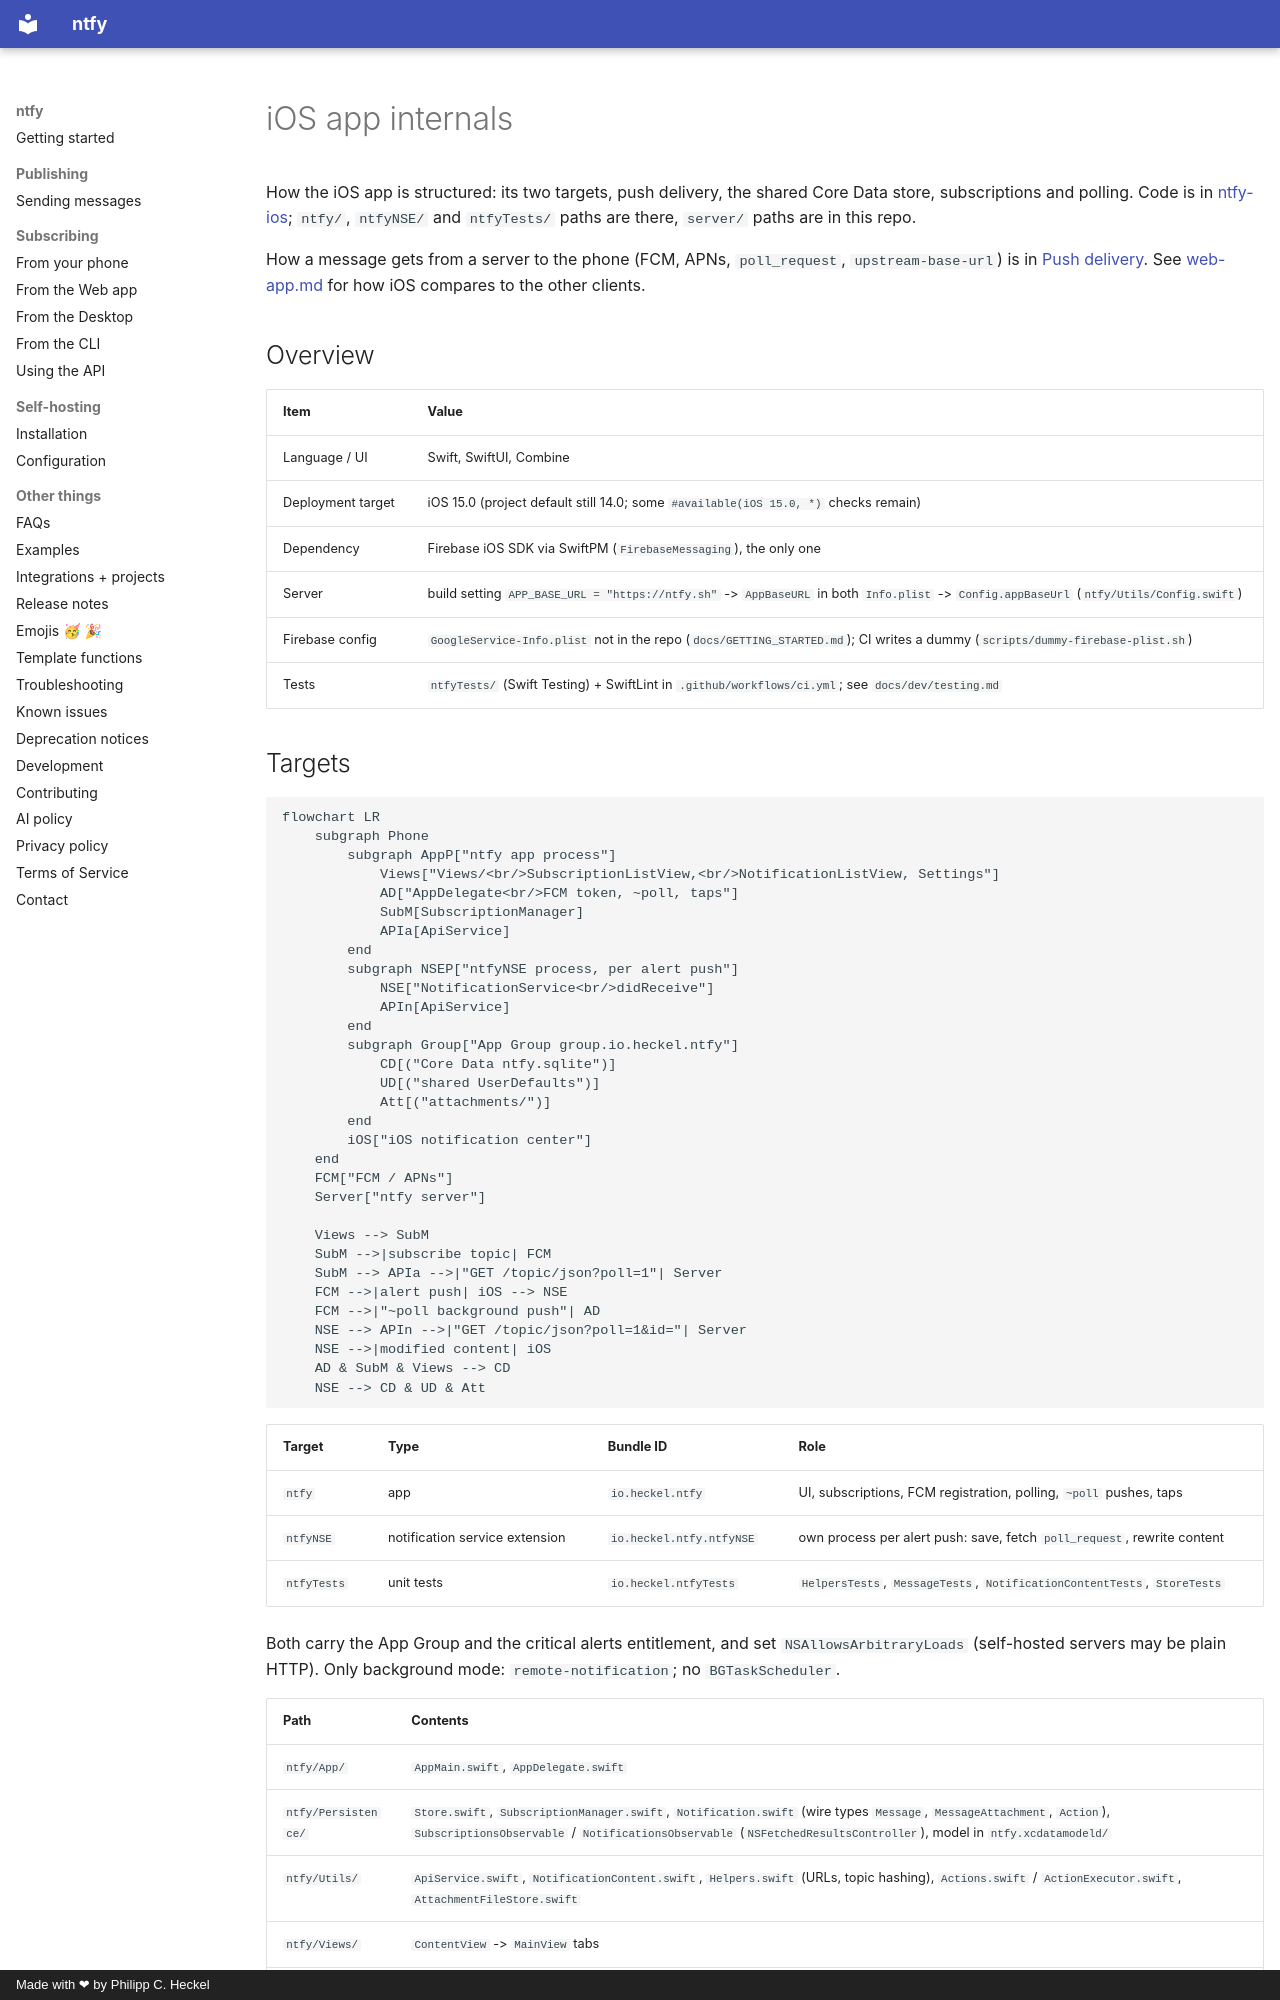

repository: binwiederhier/ntfy · page: internal/ios/index.html · generator: mkdocs · copyright: Made with ❤ by Philipp C. Heckel

# iOS app internals

How the iOS app is structured: its two targets, push delivery, the shared Core Data store, subscriptions and polling. Code is in
[ntfy-ios](https://github.com/binwiederhier/ntfy-ios); `ntfy/`, `ntfyNSE/` and `ntfyTests/` paths are there,
`server/` paths are in this repo.

How a message gets from a server to the phone (FCM, APNs, `poll_request`, `upstream-base-url`) is in
[Push delivery](#push-delivery). See [web-app.md](web-app.md#cross-client-feature-matrix) for how iOS compares
to the other clients.

## Overview

| Item | Value |
|---|---|
| Language / UI | Swift, SwiftUI, Combine |
| Deployment target | iOS 15.0 (project default still 14.0; some `#available(iOS 15.0, *)` checks remain) |
| Dependency | Firebase iOS SDK via SwiftPM (`FirebaseMessaging`), the only one |
| Server | build setting `APP_BASE_URL = "https://ntfy.sh"` -> `AppBaseURL` in both `Info.plist` -> `Config.appBaseUrl` (`ntfy/Utils/Config.swift`) |
| Firebase config | `GoogleService-Info.plist` not in the repo (`docs/GETTING_STARTED.md`); CI writes a dummy (`scripts/dummy-firebase-plist.sh`) |
| Tests | `ntfyTests/` (Swift Testing) + SwiftLint in `.github/workflows/ci.yml`; see `docs/dev/testing.md` |
